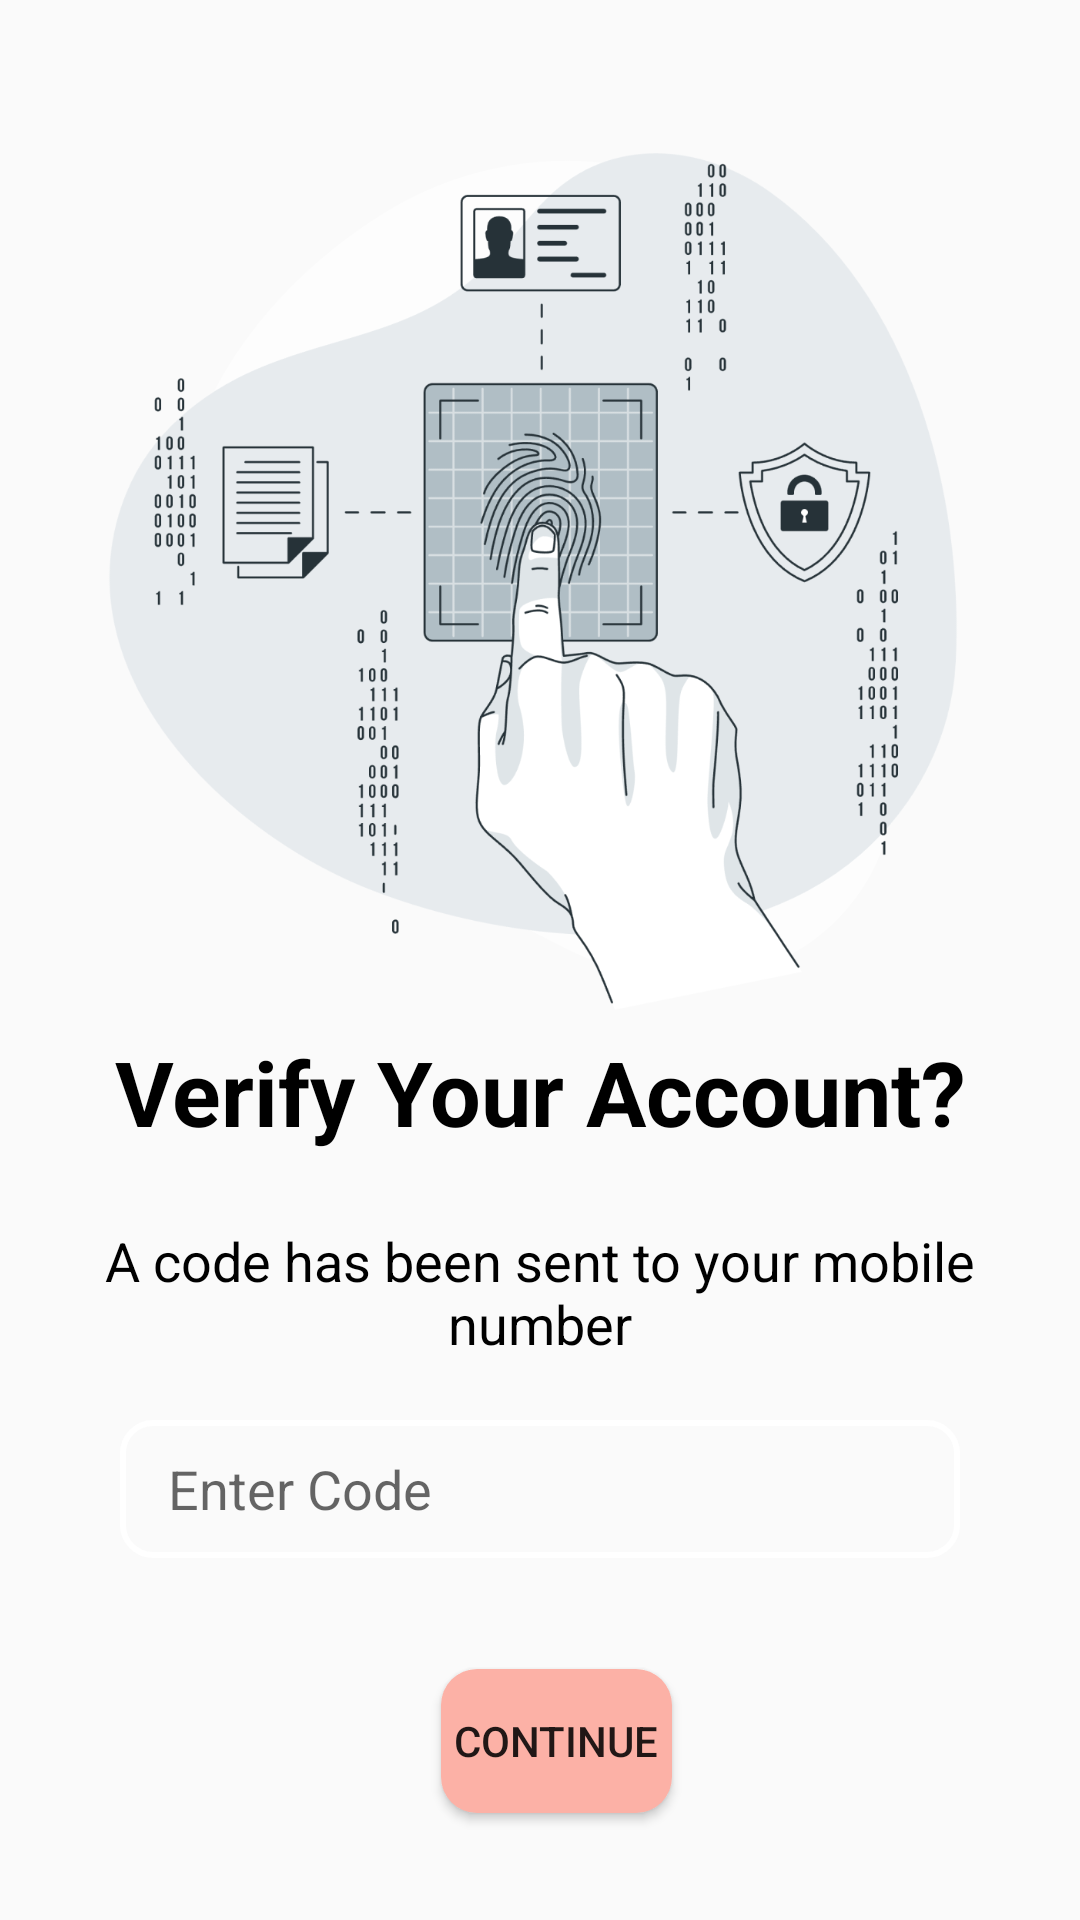

Write the Android layout XML for this screen, with the resource values it uses.
<!-- AndroidManifest.xml: application theme Theme.ChatIO -->
<!-- res/layout/activity_authentication.xml -->
<?xml version="1.0" encoding="utf-8"?>
<RelativeLayout xmlns:android="http://schemas.android.com/apk/res/android"
    xmlns:app="http://schemas.android.com/apk/res-auto"
    android:layout_width="match_parent"
    android:layout_height="match_parent"
    android:orientation="vertical"
    android:padding="20dp"
    android:gravity="center">


    <ImageView
        android:id="@+id/imageViewError"
        android:layout_width="match_parent"
        android:layout_height="308dp"
        android:layout_alignParentTop="true"
        android:layout_marginTop="0dp"
        app:srcCompat="@drawable/auth" />

    <TextView
        android:id="@+id/Veify"
        android:layout_width="match_parent"
        android:layout_height="wrap_content"
        android:layout_below="@id/imageViewError"
        android:text="Verify Your Account?"
        android:textColor="#000000"
        android:textSize="30dp"
        android:textStyle="bold"
        android:gravity="center"/>

    <TextView
        android:layout_below="@id/Veify"
        android:id="@+id/EmailVerificationText"
        android:layout_width="wrap_content"
        android:layout_height="wrap_content"
        android:layout_marginTop="24dp"
        android:text="A code has been sent to your mobile number"
        android:textColor="#000000"
        android:textSize="18dp"
        android:gravity="center"/>

    <EditText
        android:id="@+id/VerificationCode"
        android:layout_width="match_parent"
        android:layout_height="46dp"
        android:layout_below="@id/EmailVerificationText"
        android:layout_marginStart="20dp"
        android:layout_marginTop="20dp"
        android:layout_marginEnd="20dp"
        android:autofillHints="UserName"
        android:background="@drawable/empty_button"
        android:inputType="text"
        android:textColor="#000000"
        android:hint="Enter Code"
        android:paddingLeft="16dp"/>


    <Button
        android:id="@+id/continueBUTTON"
        android:layout_width="match_parent"
        android:layout_height="wrap_content"
        android:layout_below="@id/VerificationCode"
        android:layout_alignParentStart="true"
        android:layout_alignParentEnd="true"
        android:layout_marginStart="127dp"
        android:layout_marginTop="37dp"
        android:layout_marginEnd="116dp"
        android:background="@drawable/square_button"
        android:gravity="center"
        android:text="Continue" />


</RelativeLayout>
<!-- resources referenced by this layout -->
<resources>
  <!-- drawable auth: png bitmap (drawable, 150933 bytes) -->
  <!-- drawable empty_button (drawable) -->
  <?xml version="1.0" encoding="utf-8"?>
  <shape xmlns:android="http://schemas.android.com/apk/res/android"
      android:shape="rectangle" >
  
      <stroke
          android:width="2dp"
          android:color="#fff"/>
  
      <corners android:radius="10dp" />
  
      <padding
          android:bottom="5dp"
          android:left="5dp"
          android:right="5dp"
          android:top="5dp" />
  
  </shape>
  <!-- drawable square_button (drawable) -->
  <shape xmlns:android="http://schemas.android.com/apk/res/android"
      android:shape="rectangle">
      <solid android:color="@color/Pink" /> 
      <corners android:radius="12dp" /> 
  </shape>
  <style name="Theme.ChatIO" parent="Base.Theme.ChatIO" />
  <color name="Pink">#FCB1A6</color>
  <style name="Base.Theme.ChatIO" parent="Theme.AppCompat.Light.NoActionBar">
          
          <item name="colorPrimary">@color/backgroundPink</item>
          <item name="colorPrimaryVariant">@color/Pink</item>
          <item name="colorOnPrimary">@color/white</item>
          
          <item name="colorSecondary">@color/backgroundPink</item>
          <item name="colorSecondaryVariant">@color/white
          </item>
          <item name="colorOnSecondary">@color/Pink</item>
      </style>
  <color name="backgroundPink">#5D2A42</color>
  <color name="white">#FFF9EC</color>
</resources>
